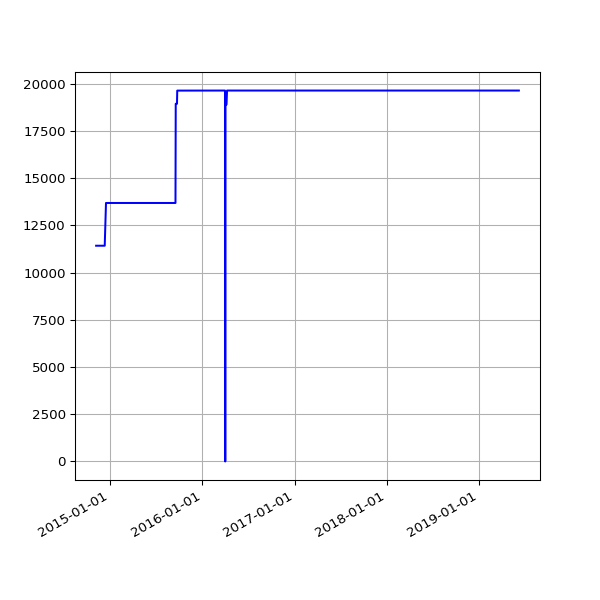

Source data for this figure (header and first rows):
date, value
2014-11-07 02:45:22 +0000, 11427
2014-11-08 02:32:13 +0000, 11427
2014-11-09 02:29:46 +0000, 11427
2014-11-10 02:36:49 +0000, 11427
2014-11-11 02:39:57 +0000, 11427
2014-11-12 02:39:23 +0000, 11427
2014-11-13 02:43:39 +0000, 11427
2014-11-14 02:36:10 +0000, 11427
2014-11-15 02:30:19 +0000, 11427
2014-11-16 02:31:03 +0000, 11427
2014-11-17 02:44:07 +0000, 11427
2014-11-18 02:40:33 +0000, 11427
2014-11-19 02:46:01 +0000, 11427
2014-11-20 02:43:56 +0000, 11427
2014-11-21 02:34:50 +0000, 11427
2014-11-22 02:32:51 +0000, 11427
2014-11-23 02:36:45 +0000, 11427
2014-11-24 02:27:24 +0000, 11427
2014-11-25 02:39:42 +0000, 11427
2014-11-26 02:51:07 +0000, 11427
2014-11-27 02:37:04 +0000, 11427
2014-11-28 02:34:52 +0000, 11427
2014-11-29 02:30:27 +0000, 11427
2014-11-30 02:32:57 +0000, 11427
2014-12-01 03:23:50 +0000, 11427
2014-12-02 02:35:18 +0000, 11427
2014-12-03 02:37:48 +0000, 11427
2014-12-04 02:39:05 +0000, 11427
2014-12-05 02:39:00 +0000, 11427
2014-12-06 02:32:23 +0000, 11427
2014-12-07 02:28:06 +0000, 11427
2014-12-08 02:44:28 +0000, 11427
2014-12-09 02:39:34 +0000, 11427
2014-12-11 03:14:35 +0000, 11427
2014-12-16 20:52:04 +0000, 13691
2014-12-17 13:32:22 +0000, 13691
2014-12-18 02:17:19 +0000, 13691
2014-12-19 02:43:05 +0000, 13691
2014-12-20 02:31:59 +0000, 13691
2014-12-21 02:08:34 +0000, 13691
2014-12-22 02:09:19 +0000, 13691
2014-12-23 02:08:53 +0000, 13691
2014-12-24 02:12:21 +0000, 13691
2014-12-25 06:47:47 +0000, 13691
2014-12-26 02:17:30 +0000, 13691
2014-12-27 02:12:03 +0000, 13691
2014-12-28 02:11:49 +0000, 13691
2014-12-29 02:08:04 +0000, 13691
2014-12-30 02:11:03 +0000, 13691
2014-12-31 02:24:22 +0000, 13691
2015-01-01 02:06:34 +0000, 13691
2015-01-02 02:06:32 +0000, 13691
2015-01-03 02:12:22 +0000, 13691
2015-01-04 02:09:42 +0000, 13691
2015-01-05 02:14:23 +0000, 13691
2015-01-06 02:25:53 +0000, 13691
2015-01-07 02:24:04 +0000, 13691
2015-01-08 02:15:51 +0000, 13691
2015-01-09 02:19:20 +0000, 13691
2015-01-10 02:08:34 +0000, 13691
... 1,104 more rows
